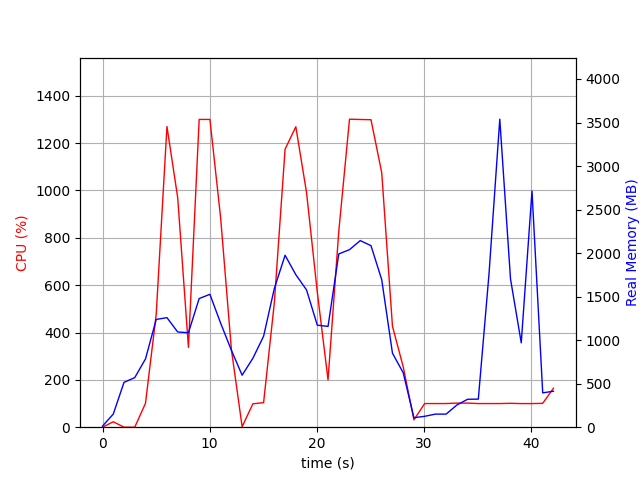

The table this chart was drawn from, first rows:
elapsed_time, nproc, cpu, mem_real, mem_virtual
5.507469177246094e-05, 2, 0.0, 13.03, 37.67
1.001, 7, 23.0, 150.9, 511.4
2.003, 3, 0.0, 515.2, 1363
3.005, 3, 0.0, 569.6, 1504
4.006, 3, 100.9, 784.2, 1764
5.008, 3, 477.0, 1238, 2289
6.01, 3, 1270, 1258, 2197
7.012, 3, 970.0, 1094, 2298
8.014, 3, 337.4, 1085, 2418
9.016, 3, 1300, 1478, 2544
10.02, 3, 1300, 1526, 2580
11.02, 3, 884.2, 1194, 2637
12.02, 3, 328.4, 884, 2667
13.02, 3, 2.0, 597.2, 1643
14.03, 3, 98.8, 791.6, 1935
15.03, 3, 103.8, 1045, 2174
16.03, 3, 525.9, 1594, 2786
17.03, 3, 1174, 1975, 3225
18.03, 3, 1269, 1752, 2928
19.04, 3, 990.9, 1576, 3062
20.04, 3, 570.9, 1172, 3180
21.04, 3, 199.7, 1158, 3244
22.04, 3, 827.3, 1990, 3447
23.04, 3, 1301, 2039, 3471
24.05, 3, 1300, 2144, 3523
25.05, 3, 1299, 2085, 3523
26.05, 3, 1075, 1694, 3615
27.05, 3, 426.4, 850.4, 3667
28.05, 3, 255.5, 625.9, 3667
29.05, 2, 31.0, 108.9, 8393642
30.06, 2, 99.9, 125.1, 8393660
31.06, 2, 99.9, 150.4, 8394203
32.06, 2, 99.9, 150.4, 8394203
33.06, 2, 101.8, 254.7, 8443849
34.06, 2, 101.8, 320.8, 8445648
35.06, 2, 99.9, 322.6, 8445138
36.06, 2, 99.9, 1768, 8460550
37.07, 2, 99.9, 3538, 8460550
38.07, 2, 100.9, 1702, 8460590
39.07, 2, 99.8, 969.2, 8460593
40.07, 2, 99.8, 2713, 8460593
41.07, 2, 100.8, 394.2, 8460593
42.07, 2, 164.8, 413.5, 8460760
